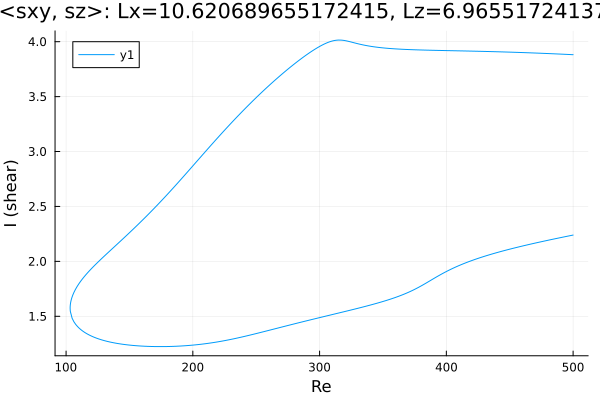

The data file committed next to this chart (first rows):
Re, shear
500.0, 3.881
499.6, 3.882
498.2, 3.883
496.7, 3.883
495.3, 3.884
493.9, 3.885
492.5, 3.886
491.1, 3.886
489.7, 3.887
488.3, 3.888
486.8, 3.889
485.4, 3.889
484, 3.89
482.6, 3.891
481.2, 3.891
479.8, 3.892
478.4, 3.893
476.9, 3.894
475.5, 3.894
474.1, 3.895
472.7, 3.895
471.3, 3.896
469.9, 3.897
469.8, 3.897
468.4, 3.897
467, 3.898
465.5, 3.899
464.1, 3.899
462.7, 3.9
461.3, 3.9
459.9, 3.901
458.5, 3.902
457.1, 3.902
455.6, 3.903
454.2, 3.903
452.8, 3.904
451.4, 3.904
450, 3.905
448.6, 3.905
447.2, 3.906
445.7, 3.906
444.3, 3.907
442.9, 3.907
441.5, 3.908
440.1, 3.908
438.7, 3.909
437.3, 3.909
435.8, 3.91
434.4, 3.91
433, 3.91
431.6, 3.911
430.2, 3.911
428.8, 3.912
427.4, 3.912
425.9, 3.912
424.5, 3.913
423.1, 3.913
421.7, 3.914
420.3, 3.914
418.9, 3.914
... 569 more rows
